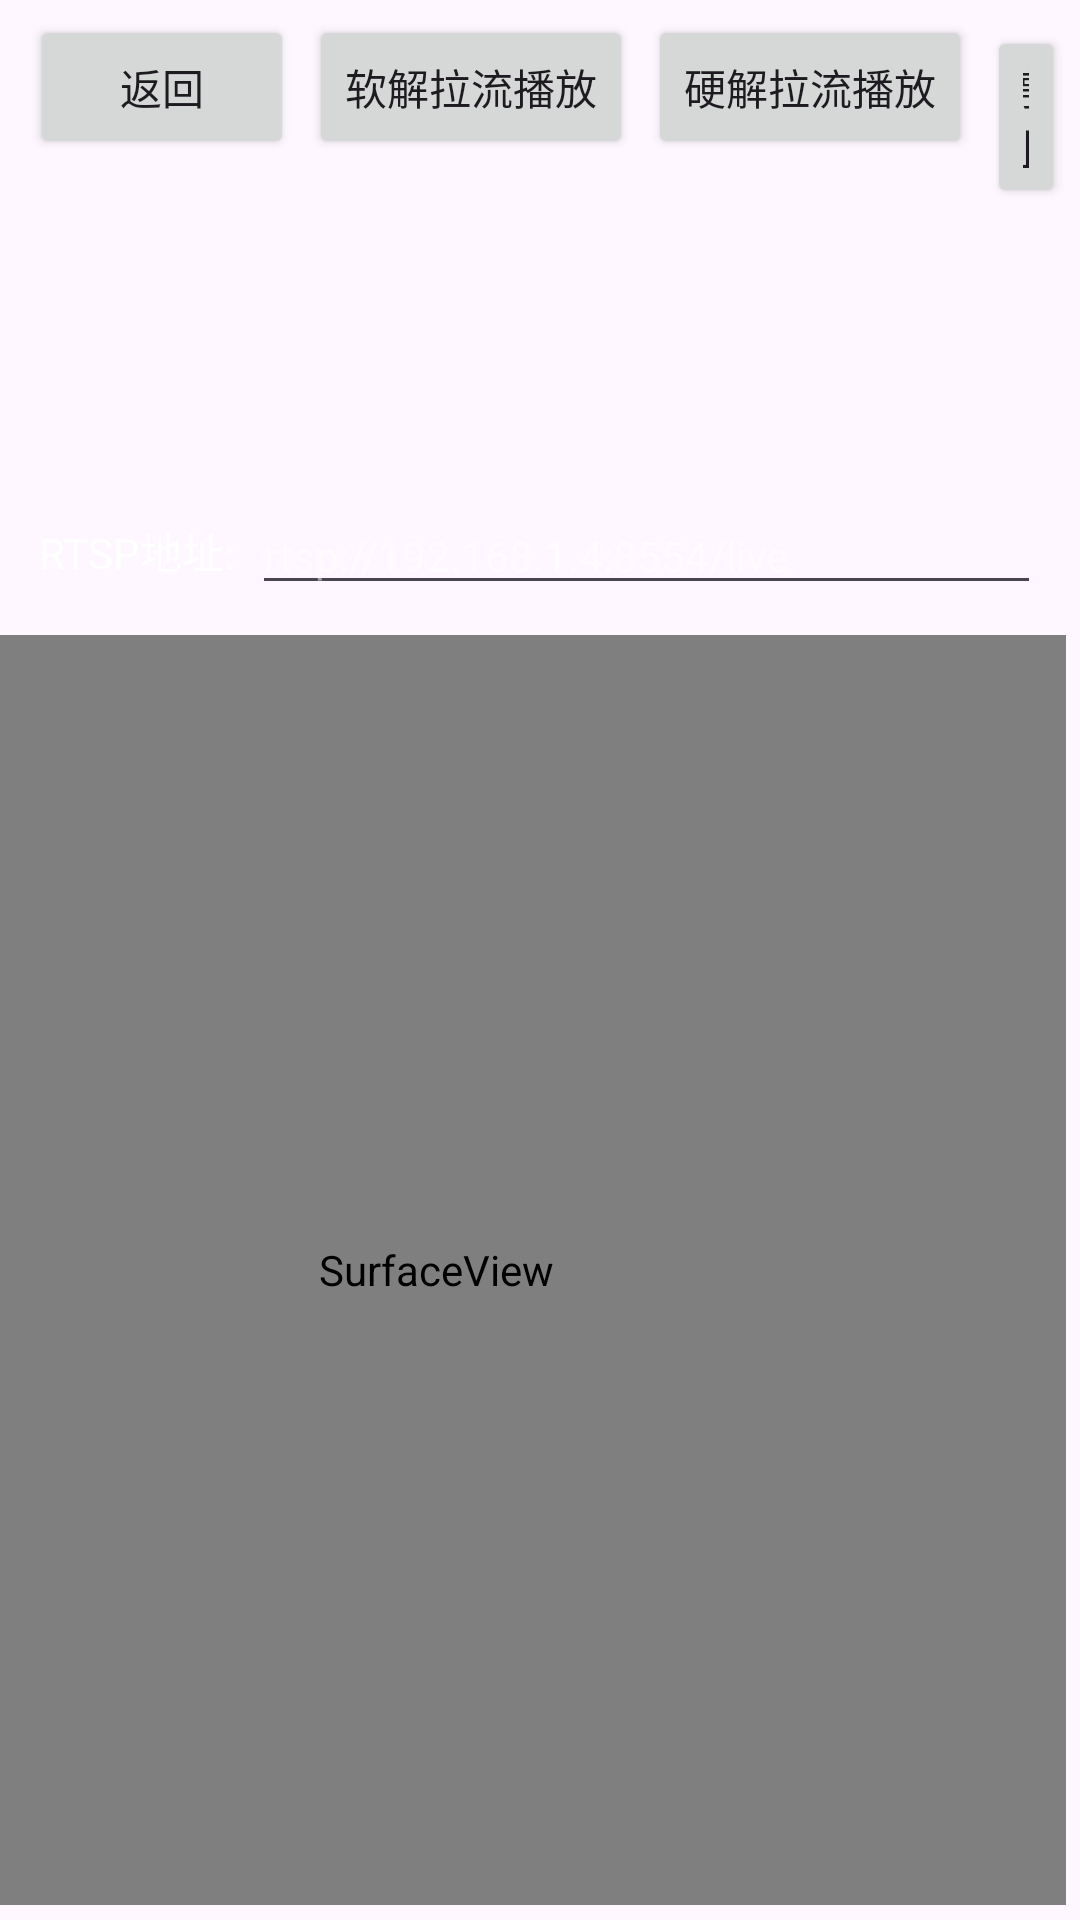

Write the Android layout XML for this screen, with the resource values it uses.
<!-- AndroidManifest.xml: application theme Theme.FFmpegPractice -->
<!-- res/layout/fragment_rtsp_layout.xml -->
<?xml version="1.0" encoding="utf-8"?>
<androidx.constraintlayout.widget.ConstraintLayout xmlns:android="http://schemas.android.com/apk/res/android"
    xmlns:app="http://schemas.android.com/apk/res-auto"
    xmlns:tools="http://schemas.android.com/tools"
    android:layout_width="match_parent"
    android:layout_height="match_parent">

    <LinearLayout
        android:id="@+id/ll_rtsp_button_container"
        android:layout_width="match_parent"
        android:layout_height="wrap_content"
        android:orientation="vertical"
        android:padding="5dp"
        app:layout_constraintEnd_toEndOf="parent"
        app:layout_constraintStart_toStartOf="parent"
        app:layout_constraintTop_toTopOf="parent">

        <LinearLayout
            android:layout_width="match_parent"
            android:layout_height="wrap_content"
            android:orientation="horizontal">

            <Button
                android:id="@+id/btn_rtsp_back"
                android:layout_width="wrap_content"
                android:layout_height="wrap_content"
                android:layout_marginStart="5dp"
                android:text="返回"
                tools:ignore="HardcodedText" />

            <Button
                android:id="@+id/btn_rtsp_soft"
                android:layout_width="wrap_content"
                android:layout_height="wrap_content"
                android:layout_marginStart="5dp"
                android:text="软解拉流播放"
                tools:ignore="HardcodedText" />

            <Button
                android:id="@+id/btn_rtsp_hard"
                android:layout_width="wrap_content"
                android:layout_height="wrap_content"
                android:layout_marginStart="5dp"
                android:text="硬解拉流播放"
                tools:ignore="HardcodedText" />

            <Button
                android:id="@+id/btn_rtsp_stop"
                android:layout_width="wrap_content"
                android:layout_height="wrap_content"
                android:layout_marginStart="5dp"
                android:text="停止"
                tools:ignore="HardcodedText" />

            <Button
                android:id="@+id/btn_rtsp_version"
                android:layout_width="wrap_content"
                android:layout_height="wrap_content"
                android:layout_marginStart="5dp"
                android:text="FFmpeg版本"
                tools:ignore="HardcodedText" />
        </LinearLayout>

        <LinearLayout
            android:layout_width="match_parent"
            android:layout_height="wrap_content"
            android:orientation="horizontal"
            android:gravity="center_vertical">

            <TextView
                android:layout_width="wrap_content"
                android:layout_height="wrap_content"
                android:layout_marginStart="8dp"
                android:textColor="@color/white"
                android:text="RTSP地址:"
                tools:ignore="HardcodedText" />

            <EditText
                android:id="@+id/et_rtsp_url"
                android:layout_width="0dp"
                android:layout_height="wrap_content"
                android:layout_weight="1"
                android:layout_marginStart="5dp"
                android:layout_marginEnd="8dp"
                android:textColor="@color/white"
                android:textColorHint="#80FFFFFF"
                android:hint="rtsp://192.168.1.4:8554/live"
                android:inputType="text"
                android:maxLines="1"
                android:textSize="14sp"
                tools:ignore="HardcodedText" />
        </LinearLayout>

    </LinearLayout>

    <ScrollView
        android:id="@+id/scroll_rtsp_msg"
        android:layout_width="0dp"
        android:layout_height="0dp"
        android:fillViewport="true"
        android:background="#1AFFFFFF"
        app:layout_constraintBottom_toBottomOf="parent"
        app:layout_constraintEnd_toStartOf="@+id/surface_rtsp_play"
        app:layout_constraintStart_toStartOf="parent"
        app:layout_constraintTop_toBottomOf="@id/ll_rtsp_button_container">

        <TextView
            android:id="@+id/tv_rtsp_msg"
            android:layout_width="match_parent"
            android:layout_height="wrap_content"
            android:layout_margin="10dp"
            android:textColor="@color/white"
            android:text="RTSP拉流播放（软/硬解切换）" />
    </ScrollView>

    <SurfaceView
        android:id="@+id/surface_rtsp_play"
        android:layout_width="420dp"
        android:layout_height="0dp"
        android:layout_margin="5dp"
        app:layout_constraintBottom_toBottomOf="parent"
        app:layout_constraintEnd_toEndOf="parent"
        app:layout_constraintStart_toEndOf="@id/scroll_rtsp_msg"
        app:layout_constraintTop_toBottomOf="@id/ll_rtsp_button_container" />

</androidx.constraintlayout.widget.ConstraintLayout>
<!-- resources referenced by this layout -->
<resources>
  <style name="Theme.FFmpegPractice" parent="Theme.Material3.DayNight.NoActionBar">
          
          <item name="colorPrimary">@color/purple_500</item>
          <item name="colorOnPrimary">@color/white</item>
          
          <item name="colorSecondary">@color/teal_200</item>
          <item name="colorOnSecondary">@color/black</item>
          
          <item name="android:statusBarColor">?attr/colorPrimary</item>
          
      </style>
  <!-- not gathered from this repository: default colours our renderer supplied (Android Studio template values) -->
  <color name="purple_500">#FF6200EE</color>
  <color name="teal_200">#FF03DAC5</color>
  <color name="black">#FF000000</color>
  <color name="white">#FFFFFFFF</color>
</resources>
